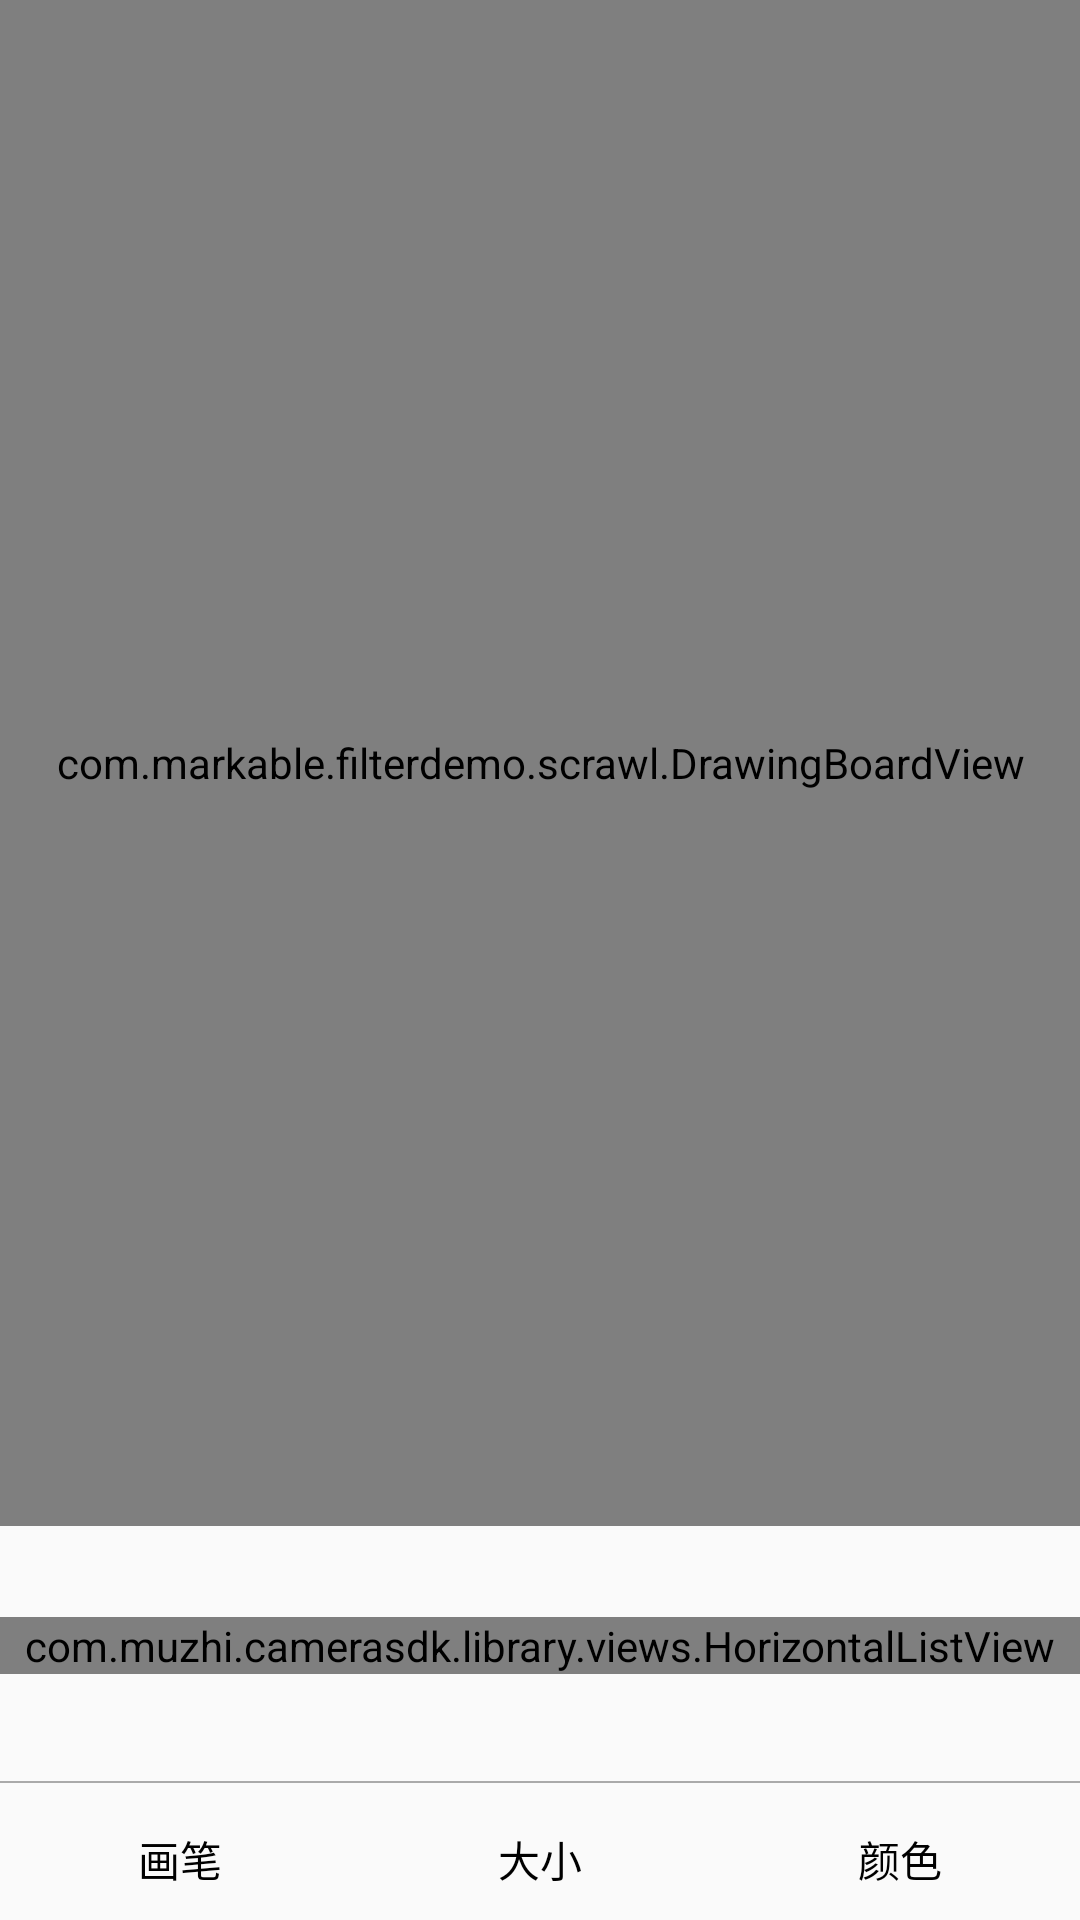

Write the Android layout XML for this screen, with the resource values it uses.
<!-- AndroidManifest.xml: application theme AppTheme -->
<!-- res/layout/bl_activity_scrawl.xml -->
<?xml version="1.0" encoding="utf-8"?>
<LinearLayout xmlns:android="http://schemas.android.com/apk/res/android"
    android:layout_width="match_parent"
    android:layout_height="match_parent"
    android:orientation="vertical">

    <LinearLayout
        android:layout_width="match_parent"
        android:layout_height="0dp"
        android:layout_weight="1"
        android:gravity="center"
        android:orientation="horizontal"
        android:background="@android:color/black">

        <com.markable.filterdemo.scrawl.DrawingBoardView
            android:id="@+id/scrawl_draw_view"
            android:layout_width="match_parent"
            android:layout_height="match_parent"
            android:layout_gravity="center"/>
    </LinearLayout>

    <FrameLayout
        android:layout_width="match_parent"
        android:layout_height="80dp">

        <com.muzhi.camerasdk.library.views.HorizontalListView
            android:id="@+id/scrawl_paint_list"
            android:layout_width="match_parent"
            android:layout_height="wrap_content"
            android:layout_gravity="center">

        </com.muzhi.camerasdk.library.views.HorizontalListView>


        <SeekBar
            android:id="@+id/scrawl_paint_size_sb"
            android:layout_width="match_parent"
            android:layout_height="wrap_content"
            android:layout_gravity="center"
            android:background="@android:color/transparent"
            android:max="10"
            android:progress="5"
            android:thumb="@drawable/camerasdk_icon_seek_thumb"
            android:visibility="gone"/>
    </FrameLayout>

    <View
        android:layout_width="match_parent"
        android:layout_height="0.5dp"
        android:background="@android:color/darker_gray"
        android:layout_marginBottom="5dp"
        android:layout_marginTop="5dp"/>

    <LinearLayout
        android:layout_width="match_parent"
        android:layout_height="wrap_content"
        android:orientation="horizontal">

        <TextView
            android:id="@+id/scrawl_paint"
            android:layout_width="0dp"
            android:layout_height="wrap_content"
            android:layout_weight="1"
            android:gravity="center"
            android:padding="10dp"
            android:text="画笔"
            android:textColor="@android:color/black" />

        <TextView
            android:id="@+id/scrawl_paint_size"
            android:layout_width="0dp"
            android:layout_height="wrap_content"
            android:layout_weight="1"
            android:gravity="center"
            android:padding="10dp"
            android:text="大小"
            android:textColor="@android:color/black" />

        <TextView
            android:id="@+id/scrawl_paint_color"
            android:layout_width="0dp"
            android:layout_height="wrap_content"
            android:layout_weight="1"
            android:gravity="center"
            android:padding="10dp"
            android:text="颜色"
            android:textColor="@android:color/black" />
    </LinearLayout>
</LinearLayout>
<!-- resources referenced by this layout -->
<resources>
  <style name="AppTheme" parent="Theme.AppCompat.Light.DarkActionBar">
          
          <item name="colorPrimary">@color/colorPrimary</item>
          <item name="colorPrimaryDark">@color/colorPrimaryDark</item>
          <item name="colorAccent">@color/colorAccent</item>
      </style>
  <color name="colorPrimary">#393A3F</color>
  <color name="colorPrimaryDark">#303135</color>
  <color name="colorAccent">#FF4081</color>
</resources>
